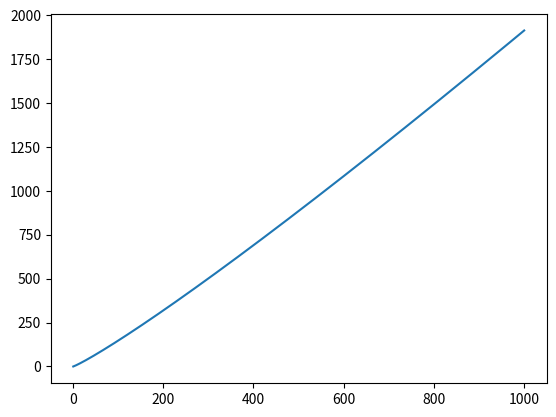

Write the Python code that produced this figure.
import matplotlib.pyplot as plt
import numpy as np

a1 = [i for i in range(100)]
print(a1)

a2 = (i for i in range(20))

print(a2.__next__())
print(next(a2))
for i in a2:
    print(i)


def test_generate(maxInt):
    """
    生成器
    :param maxInt:
    :return:
    """
    b, j, n = 1, 0, 0
    while n < maxInt:
        yield j
        b, j = b ** 0.1 + b, b
        n = n + 1
    return 'done'


plt.plot(np.linspace(1, 1000, 1000), [i for i in test_generate(1000)])
plt.show()
